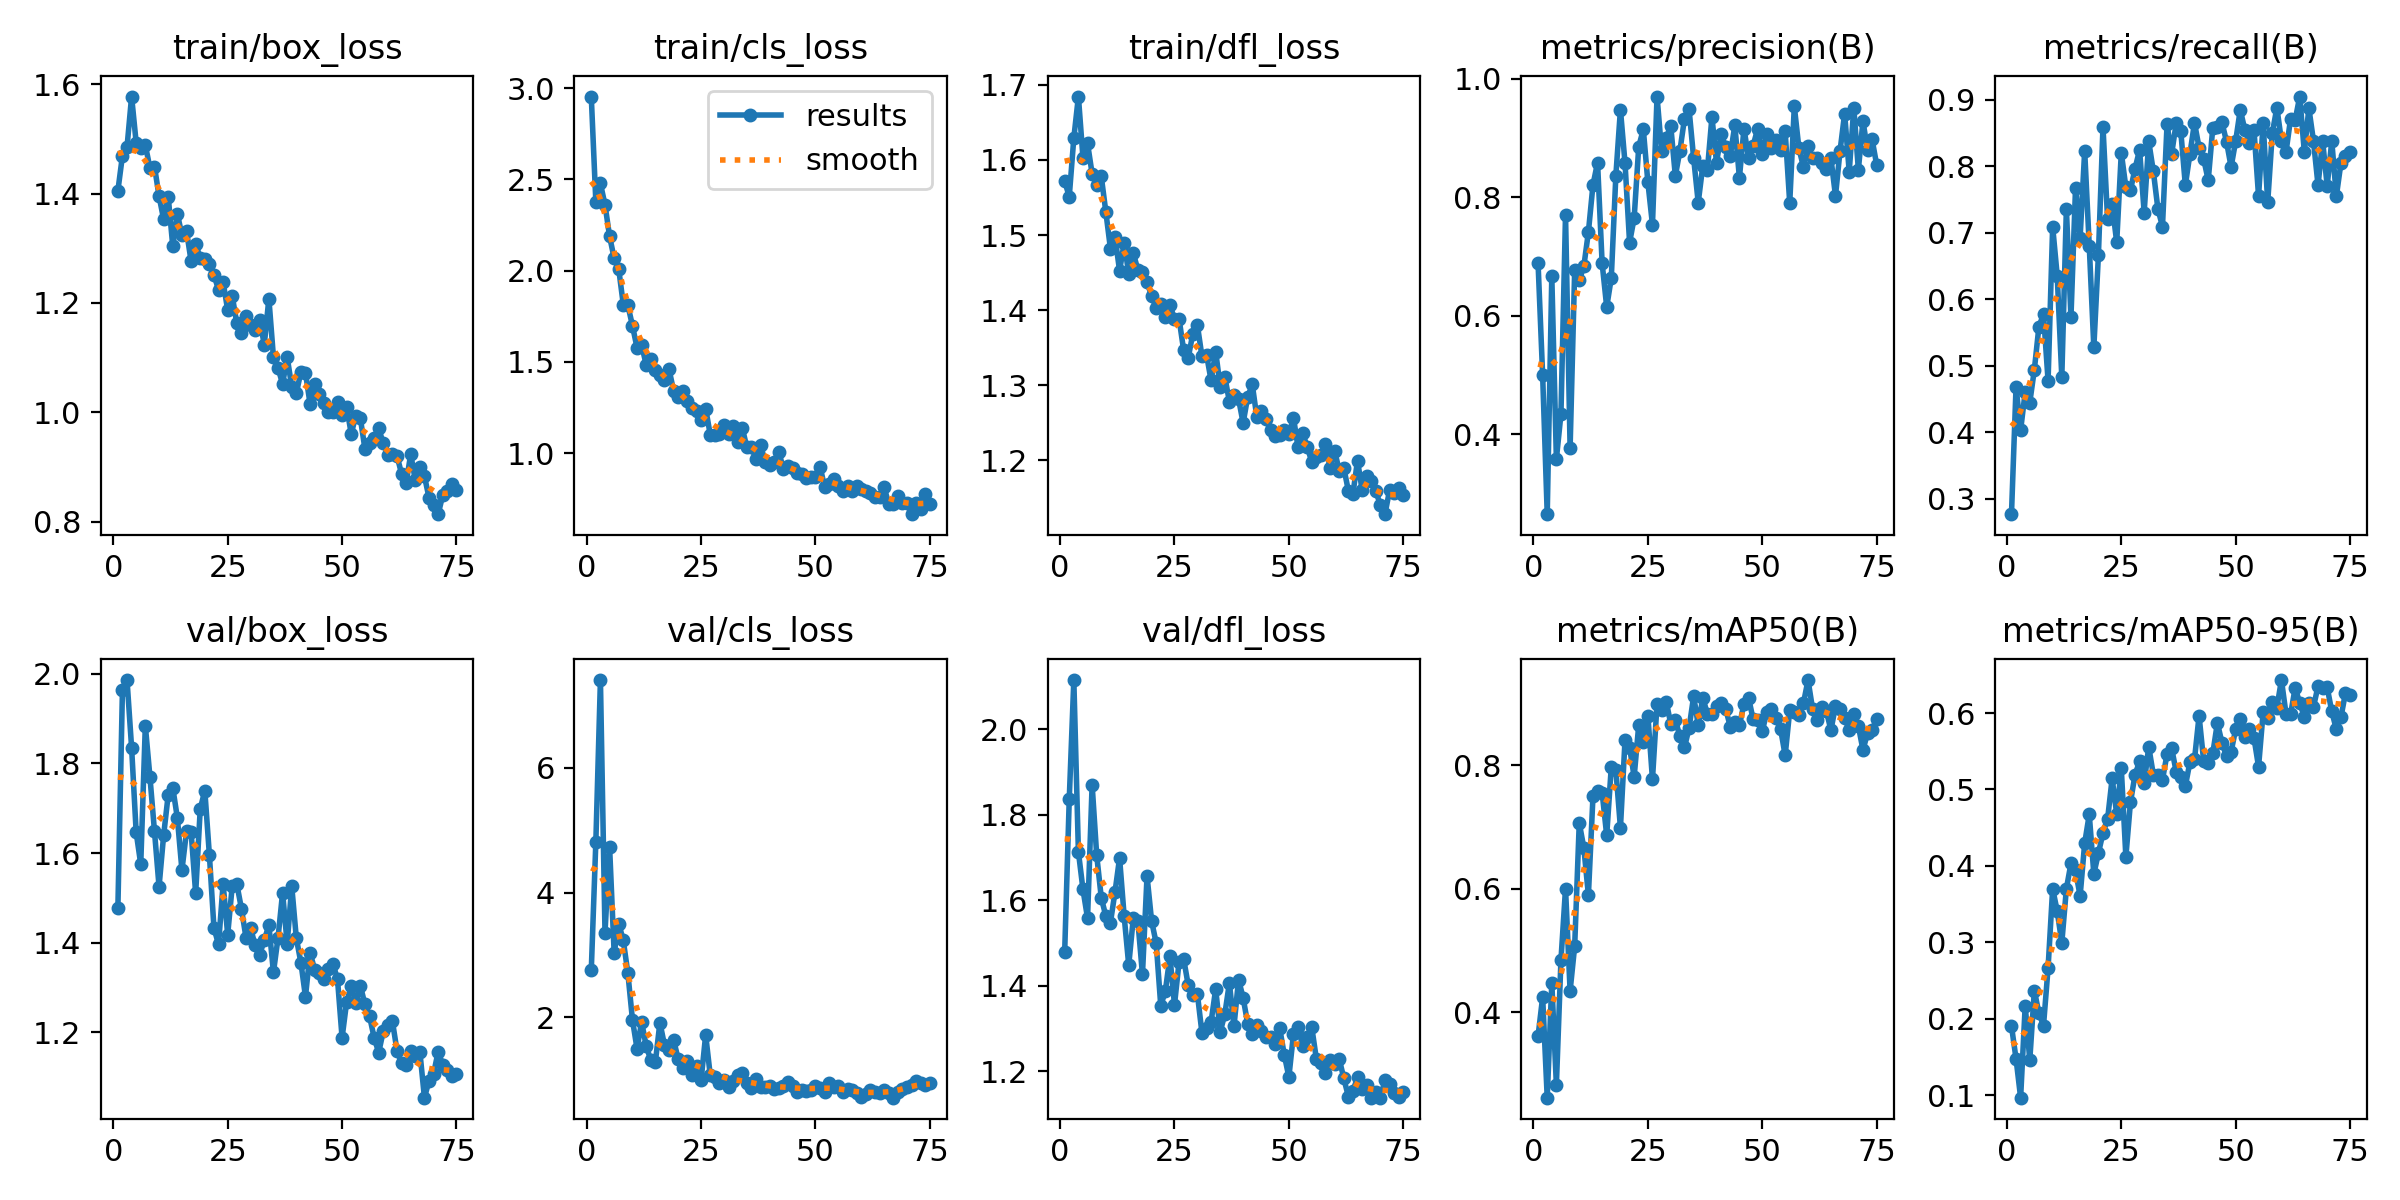

Values plotted in this chart, from the file beside it:
epoch, time, train/box_loss, train/cls_loss, train/dfl_loss, metrics/precision(B), metrics/recall(B), metrics/mAP50(B), metrics/mAP50-95(B), val/box_loss, val/cls_loss, val/dfl_loss, lr/pg0, lr/pg1, lr/pg2
1, 6.892, 1.405, 2.954, 1.572, 0.6886, 0.2767, 0.3614, 0.1906, 1.476, 2.753, 1.478, 0.0005471, 0.0005471, 0.0005471
2, 12.6, 1.469, 2.377, 1.551, 0.4996, 0.4682, 0.4244, 0.1477, 1.965, 4.814, 1.836, 0.001092, 0.001092, 0.001092
3, 18.16, 1.485, 2.478, 1.629, 0.2653, 0.403, 0.2614, 0.09686, 1.986, 7.402, 2.115, 0.001626, 0.001626, 0.001626
4, 24, 1.577, 2.361, 1.684, 0.6666, 0.4606, 0.4474, 0.2171, 1.835, 3.358, 1.713, 0.001617, 0.001617, 0.001617
5, 29.75, 1.493, 2.189, 1.603, 0.3584, 0.4444, 0.2822, 0.1459, 1.646, 4.736, 1.625, 0.001601, 0.001601, 0.001601
6, 35.53, 1.484, 2.068, 1.622, 0.4342, 0.4939, 0.4844, 0.2368, 1.575, 3.032, 1.558, 0.001584, 0.001584, 0.001584
7, 41.31, 1.489, 2.009, 1.582, 0.771, 0.5588, 0.6003, 0.2074, 1.884, 3.502, 1.87, 0.001568, 0.001568, 0.001568
8, 47.11, 1.447, 1.814, 1.567, 0.377, 0.5773, 0.4343, 0.1911, 1.771, 3.232, 1.705, 0.001551, 0.001551, 0.001551
9, 52.99, 1.449, 1.811, 1.578, 0.6772, 0.4773, 0.5069, 0.2666, 1.649, 2.708, 1.605, 0.001535, 0.001535, 0.001535
10, 58.93, 1.395, 1.698, 1.531, 0.6601, 0.7091, 0.7065, 0.3703, 1.525, 1.963, 1.562, 0.001518, 0.001518, 0.001518
11, 64.72, 1.353, 1.578, 1.482, 0.6835, 0.6349, 0.6663, 0.3407, 1.64, 1.499, 1.547, 0.001502, 0.001502, 0.001502
12, 70.72, 1.394, 1.593, 1.498, 0.7416, 0.4827, 0.5897, 0.2994, 1.73, 1.929, 1.619, 0.001485, 0.001485, 0.001485
13, 76.55, 1.304, 1.485, 1.452, 0.821, 0.7358, 0.7498, 0.3701, 1.746, 1.543, 1.699, 0.001469, 0.001469, 0.001469
14, 82.44, 1.363, 1.519, 1.49, 0.8587, 0.5729, 0.7589, 0.4033, 1.678, 1.319, 1.562, 0.001452, 0.001452, 0.001452
15, 88.3, 1.324, 1.453, 1.449, 0.6887, 0.7671, 0.7558, 0.3941, 1.562, 1.28, 1.448, 0.001436, 0.001436, 0.001436
16, 94.23, 1.332, 1.428, 1.476, 0.6149, 0.6924, 0.6865, 0.3606, 1.648, 1.917, 1.558, 0.001419, 0.001419, 0.001419
17, 100.4, 1.277, 1.402, 1.454, 0.6638, 0.823, 0.7973, 0.4298, 1.648, 1.556, 1.55, 0.001403, 0.001403, 0.001403
18, 106.4, 1.308, 1.46, 1.45, 0.8368, 0.6799, 0.7926, 0.4673, 1.51, 1.484, 1.426, 0.001386, 0.001386, 0.001386
19, 112.2, 1.282, 1.341, 1.438, 0.9481, 0.5273, 0.6987, 0.3896, 1.698, 1.641, 1.656, 0.00137, 0.00137, 0.00137
20, 118, 1.28, 1.306, 1.418, 0.8581, 0.6664, 0.8405, 0.4167, 1.739, 1.327, 1.551, 0.001353, 0.001353, 0.001353
21, 124.5, 1.272, 1.34, 1.403, 0.7236, 0.8591, 0.8288, 0.4432, 1.596, 1.186, 1.499, 0.001337, 0.001337, 0.001337
22, 130.8, 1.252, 1.289, 1.408, 0.7652, 0.7204, 0.7815, 0.4609, 1.433, 1.307, 1.353, 0.00132, 0.00132, 0.00132
23, 137, 1.224, 1.248, 1.39, 0.8854, 0.7424, 0.8655, 0.5144, 1.396, 1.077, 1.387, 0.001304, 0.001304, 0.001304
24, 143, 1.238, 1.231, 1.407, 0.9147, 0.6853, 0.8373, 0.4679, 1.532, 1.224, 1.468, 0.001287, 0.001287, 0.001287
25, 149, 1.187, 1.18, 1.388, 0.8253, 0.8201, 0.8801, 0.5277, 1.418, 0.9947, 1.355, 0.001271, 0.001271, 0.001271
26, 155, 1.212, 1.245, 1.389, 0.7539, 0.7682, 0.7772, 0.4119, 1.527, 1.72, 1.455, 0.001254, 0.001254, 0.001254
27, 161.3, 1.162, 1.101, 1.347, 0.9701, 0.7636, 0.8997, 0.483, 1.531, 1.074, 1.463, 0.001238, 0.001238, 0.001238
28, 167.7, 1.146, 1.102, 1.337, 0.878, 0.7962, 0.8896, 0.5192, 1.476, 1.051, 1.401, 0.001221, 0.001221, 0.001221
29, 173.9, 1.176, 1.103, 1.368, 0.9009, 0.8243, 0.9032, 0.5368, 1.411, 0.9422, 1.378, 0.001205, 0.001205, 0.001205
30, 180.2, 1.16, 1.155, 1.38, 0.9201, 0.7301, 0.8674, 0.5082, 1.432, 0.9986, 1.381, 0.001188, 0.001188, 0.001188
31, 186.4, 1.151, 1.107, 1.338, 0.8362, 0.837, 0.8737, 0.5558, 1.394, 0.8777, 1.289, 0.001172, 0.001172, 0.001172
32, 192.6, 1.168, 1.151, 1.341, 0.8788, 0.7924, 0.847, 0.5194, 1.373, 0.9833, 1.3, 0.001155, 0.001155, 0.001155
33, 198.7, 1.124, 1.059, 1.306, 0.9328, 0.7357, 0.8294, 0.5195, 1.405, 1.085, 1.315, 0.001139, 0.001139, 0.001139
34, 205.1, 1.208, 1.138, 1.345, 0.9486, 0.7091, 0.8602, 0.5127, 1.439, 1.11, 1.392, 0.001122, 0.001122, 0.001122
35, 211.5, 1.101, 1.032, 1.298, 0.8661, 0.8627, 0.912, 0.5463, 1.334, 0.95, 1.292, 0.001106, 0.001106, 0.001106
36, 217.8, 1.081, 1.032, 1.311, 0.7911, 0.818, 0.8655, 0.5543, 1.411, 0.8677, 1.333, 0.001089, 0.001089, 0.001089
37, 224.2, 1.052, 0.969, 1.278, 0.8533, 0.8648, 0.9095, 0.5231, 1.511, 1.008, 1.406, 0.001073, 0.001073, 0.001073
38, 230.7, 1.101, 1.045, 1.287, 0.8456, 0.8527, 0.8834, 0.5161, 1.398, 0.8891, 1.304, 0.001056, 0.001056, 0.001056
39, 237.1, 1.046, 0.9531, 1.282, 0.9357, 0.7712, 0.8829, 0.5044, 1.526, 0.8892, 1.414, 0.00104, 0.00104, 0.00104
40, 243.4, 1.035, 0.9373, 1.25, 0.8582, 0.8184, 0.8954, 0.5359, 1.41, 0.8993, 1.371, 0.001023, 0.001023, 0.001023
41, 250, 1.074, 0.9542, 1.285, 0.9071, 0.8651, 0.9013, 0.5394, 1.355, 0.8564, 1.311, 0.001007, 0.001007, 0.001007
42, 256.7, 1.072, 1.007, 1.301, 0.8856, 0.8277, 0.892, 0.5964, 1.279, 0.8625, 1.288, 0.0009904, 0.0009904, 0.0009904
43, 263.4, 1.016, 0.9115, 1.257, 0.8702, 0.8109, 0.8626, 0.5371, 1.378, 0.8951, 1.309, 0.0009739, 0.0009739, 0.0009739
44, 269.7, 1.052, 0.9273, 1.266, 0.9218, 0.7787, 0.8706, 0.5351, 1.34, 0.9584, 1.293, 0.0009574, 0.0009574, 0.0009574
45, 276, 1.033, 0.9166, 1.255, 0.833, 0.8578, 0.8646, 0.5474, 1.332, 0.9003, 1.28, 0.0009409, 0.0009409, 0.0009409
46, 282.4, 1.016, 0.8939, 1.24, 0.9158, 0.8593, 0.8998, 0.5871, 1.319, 0.8078, 1.279, 0.0009244, 0.0009244, 0.0009244
47, 288.9, 1, 0.8858, 1.233, 0.8671, 0.8656, 0.9098, 0.5613, 1.342, 0.8425, 1.262, 0.0009078, 0.0009078, 0.0009078
48, 295.6, 1, 0.8642, 1.233, 0.8874, 0.8368, 0.8743, 0.5434, 1.353, 0.8218, 1.3, 0.0008913, 0.0008913, 0.0008913
49, 302.1, 1.019, 0.8685, 1.24, 0.9158, 0.7986, 0.8727, 0.5492, 1.318, 0.8454, 1.238, 0.0008748, 0.0008748, 0.0008748
50, 309, 0.9949, 0.8714, 1.235, 0.8734, 0.8379, 0.855, 0.5791, 1.188, 0.8966, 1.186, 0.0008583, 0.0008583, 0.0008583
51, 315.3, 1.01, 0.9267, 1.257, 0.9071, 0.8847, 0.887, 0.5926, 1.268, 0.8762, 1.286, 0.0008418, 0.0008418, 0.0008418
52, 321.7, 0.9607, 0.8145, 1.218, 0.8838, 0.8546, 0.8919, 0.5689, 1.302, 0.8014, 1.304, 0.0008253, 0.0008253, 0.0008253
53, 328.1, 0.9936, 0.8299, 1.236, 0.8963, 0.8349, 0.8759, 0.5785, 1.265, 0.9491, 1.259, 0.0008088, 0.0008088, 0.0008088
54, 334.7, 0.9888, 0.8589, 1.218, 0.8803, 0.8546, 0.8591, 0.5675, 1.304, 0.8867, 1.279, 0.0007923, 0.0007923, 0.0007923
55, 341.1, 0.9327, 0.8225, 1.198, 0.9114, 0.7546, 0.816, 0.5297, 1.262, 0.9058, 1.303, 0.0007758, 0.0007758, 0.0007758
56, 347.5, 0.9435, 0.7923, 1.204, 0.7903, 0.8645, 0.8889, 0.6008, 1.236, 0.8009, 1.229, 0.0007593, 0.0007593, 0.0007593
57, 354.2, 0.9539, 0.8214, 1.207, 0.9537, 0.7455, 0.8862, 0.5939, 1.188, 0.8511, 1.218, 0.0007428, 0.0007428, 0.0007428
58, 361.6, 0.9706, 0.7909, 1.222, 0.8831, 0.8492, 0.8819, 0.6145, 1.154, 0.8341, 1.196, 0.0007263, 0.0007263, 0.0007263
59, 368.4, 0.9432, 0.8212, 1.19, 0.8512, 0.8879, 0.9008, 0.6072, 1.202, 0.783, 1.226, 0.0007098, 0.0007098, 0.0007098
60, 375.2, 0.9228, 0.8013, 1.213, 0.886, 0.8379, 0.9382, 0.6432, 1.216, 0.7285, 1.216, 0.0006933, 0.0006933, 0.0006933
... 15 more rows
